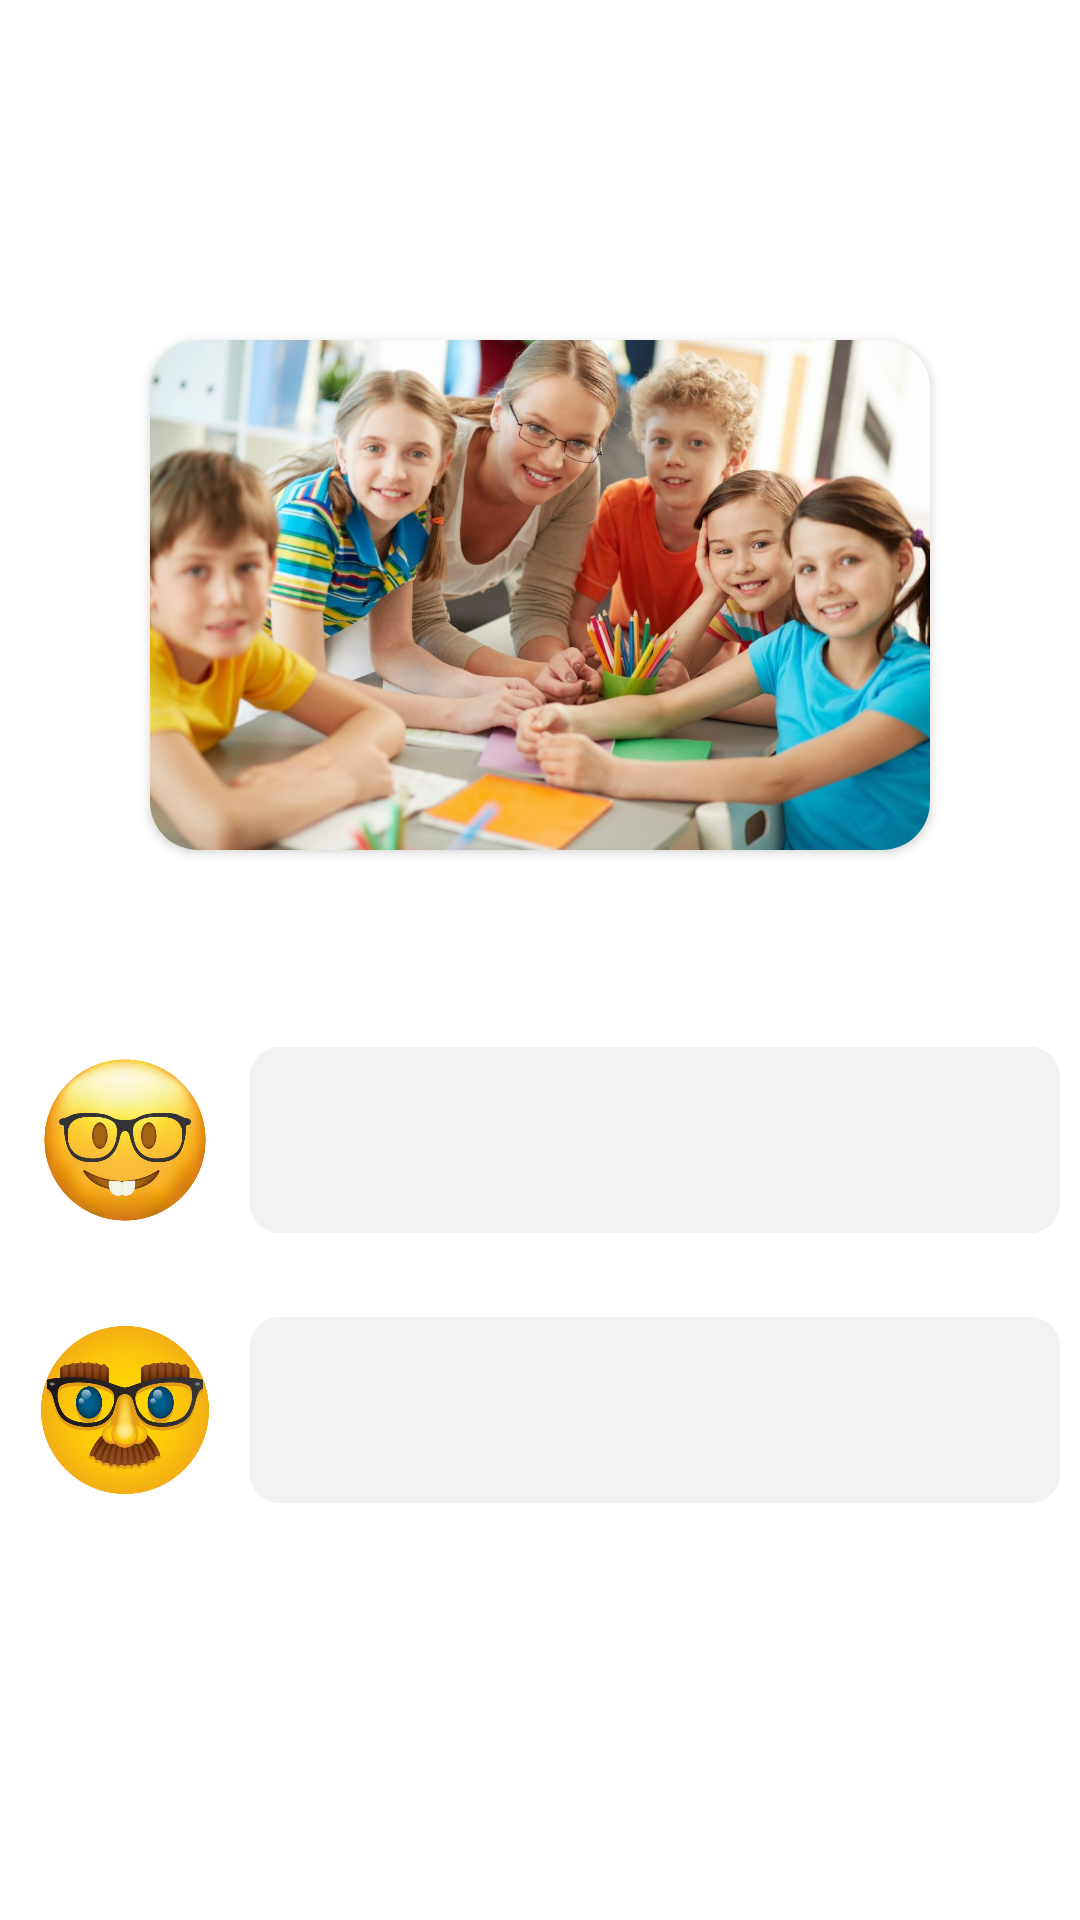

Layout XML and referenced resources for this Android screen:
<!-- AndroidManifest.xml: application theme Theme.Ejournal -->
<!-- res/layout/fragment_choose_role.xml -->
<?xml version="1.0" encoding="utf-8"?>
<androidx.constraintlayout.widget.ConstraintLayout xmlns:android="http://schemas.android.com/apk/res/android"
    xmlns:app="http://schemas.android.com/apk/res-auto"
    xmlns:tools="http://schemas.android.com/tools"
    android:layout_width="match_parent"
    android:layout_height="match_parent">

    <TextView
        android:id="@+id/who_are_text_view"
        android:layout_width="wrap_content"
        android:layout_height="wrap_content"
        android:layout_marginTop="28dp"
        android:fontFamily="@font/anonymous_pro_regular"
        android:textColor="@color/brown"
        android:textSize="28sp"
        android:textStyle="bold"
        app:layout_constraintEnd_toEndOf="parent"
        app:layout_constraintStart_toStartOf="parent"
        app:layout_constraintTop_toTopOf="parent"
        tools:text="Кто Вы?" />

    <androidx.cardview.widget.CardView
        android:id="@+id/image_card_view"
        android:layout_width="260dp"
        android:layout_height="170dp"
        android:layout_marginTop="48dp"
        app:cardCornerRadius="16dp"
        app:layout_constraintEnd_toEndOf="@id/who_are_text_view"
        app:layout_constraintStart_toStartOf="@id/who_are_text_view"
        app:layout_constraintTop_toBottomOf="@id/who_are_text_view">

        <ImageView
            android:layout_width="match_parent"
            android:layout_height="match_parent"
            android:scaleType="centerCrop"
            android:src="@drawable/choose_role_img" />
    </androidx.cardview.widget.CardView>

    <com.google.android.material.button.MaterialButton
        android:id="@+id/student_button"
        android:layout_width="270dp"
        android:layout_height="70dp"
        android:layout_marginTop="345dp"
        android:backgroundTint="@color/light_gray_button"
        android:fontFamily="@font/anonymous_pro_regular"
        android:textColor="@color/orange"
        android:textSize="30sp"
        android:textStyle="bold"
        app:cornerRadius="10dp"
        app:layout_constraintEnd_toEndOf="parent"
        app:layout_constraintHorizontal_bias="0.5"
        app:layout_constraintStart_toEndOf="@+id/student_image_view"
        app:layout_constraintTop_toTopOf="parent"
        tools:text="Ученик" />

    <com.google.android.material.button.MaterialButton
        android:id="@+id/teacher_button"
        android:layout_width="270dp"
        android:layout_height="70dp"
        android:layout_marginTop="20dp"
        android:backgroundTint="@color/light_gray_button"
        android:fontFamily="@font/anonymous_pro_regular"
        android:textColor="@color/orange"
        android:textSize="30sp"
        android:textStyle="bold"
        app:cornerRadius="10dp"
        app:layout_constraintEnd_toEndOf="parent"
        app:layout_constraintHorizontal_bias="0.5"
        app:layout_constraintStart_toEndOf="@+id/teacher_image_view"
        app:layout_constraintTop_toBottomOf="@+id/student_button"
        tools:text="Учитель" />

    <ImageView
        android:id="@+id/student_image_view"
        android:layout_width="70dp"
        android:layout_height="70dp"
        android:src="@drawable/student_img"
        app:layout_constraintBottom_toBottomOf="@+id/student_button"
        app:layout_constraintEnd_toStartOf="@+id/student_button"
        app:layout_constraintHorizontal_bias="0.5"
        app:layout_constraintStart_toStartOf="parent"
        app:layout_constraintTop_toTopOf="@+id/student_button" />

    <ImageView
        android:id="@+id/teacher_image_view"
        android:layout_width="70dp"
        android:layout_height="70dp"
        android:src="@drawable/teacher_img"
        app:layout_constraintBottom_toBottomOf="@+id/teacher_button"
        app:layout_constraintEnd_toStartOf="@+id/teacher_button"
        app:layout_constraintHorizontal_bias="0.5"
        app:layout_constraintStart_toStartOf="parent"
        app:layout_constraintTop_toTopOf="@+id/teacher_button" />

    

</androidx.constraintlayout.widget.ConstraintLayout>
<!-- resources referenced by this layout -->
<resources>
  <color name="brown">#593825</color>
  <color name="light_gray_button">#F2F2F2</color>
  <color name="orange">#F28444</color>
  <!-- drawable choose_role_img: jpg bitmap (drawable, 193133 bytes) -->
  <!-- drawable student_img: png bitmap (drawable, 196256 bytes) -->
  <!-- drawable teacher_img: png bitmap (drawable, 225535 bytes) -->
  <style name="Theme.Ejournal" parent="Base.Theme.Ejournal" />
  <style name="Base.Theme.Ejournal" parent="Theme.Material3.DayNight.NoActionBar">
          
          <item name="colorPrimary">@color/colorPrimary</item>
          <item name="colorOnPrimary">@color/colorOnPrimary</item>
          <item name="android:windowBackground">@color/white</item>
  
          
          <item name="android:statusBarColor">@android:color/white</item>
          <item name="android:windowLightStatusBar">true</item>
      </style>
  <color name="colorPrimary">#F28444</color>
  <color name="colorOnPrimary">#FFFFFFFF</color>
  <color name="white">#FFFFFFFF</color>
</resources>
